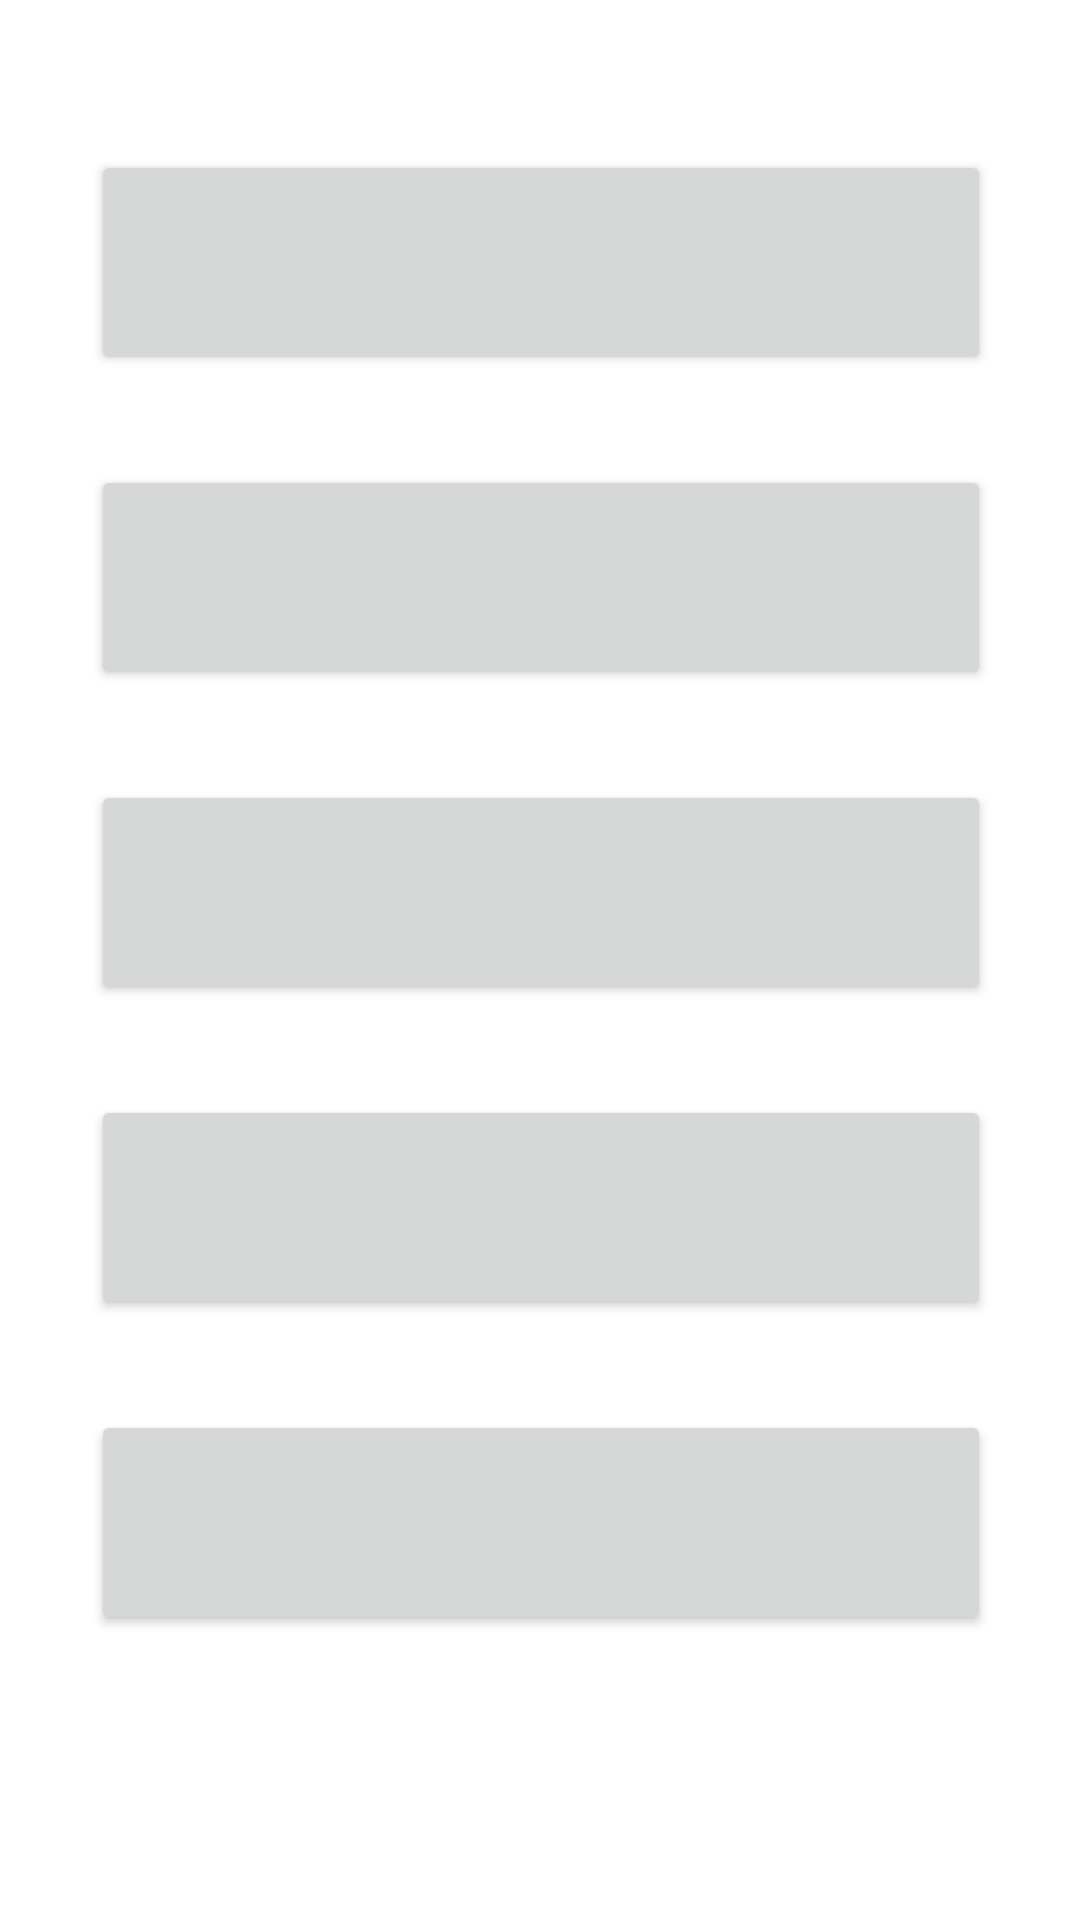

Write the Android layout XML for this screen, with the resource values it uses.
<!-- AndroidManifest.xml: application theme Theme.PersonalityChecker -->
<!-- res/layout/activity_categories.xml -->
<?xml version="1.0" encoding="utf-8"?>
<androidx.constraintlayout.widget.ConstraintLayout xmlns:android="http://schemas.android.com/apk/res/android"
    xmlns:app="http://schemas.android.com/apk/res-auto"
    xmlns:tools="http://schemas.android.com/tools"
    android:layout_width="match_parent"
    android:layout_height="match_parent"
    tools:context=".Categories">

    <Button
        android:id="@+id/btnIntegrity"
        android:layout_width="300dp"
        android:layout_height="75dp"
        android:layout_marginTop="30dp"
        app:layout_constraintEnd_toEndOf="@+id/btnConfidence"
        app:layout_constraintHorizontal_bias="0.0"
        app:layout_constraintStart_toStartOf="@+id/btnConfidence"
        app:layout_constraintTop_toBottomOf="@+id/btnConfidence" />

    <Button
        android:id="@+id/btnExtra"
        android:layout_width="300dp"
        android:layout_height="75dp"
        android:layout_marginTop="30dp"
        app:layout_constraintEnd_toEndOf="@+id/btnIntegrity"
        app:layout_constraintHorizontal_bias="0.0"
        app:layout_constraintStart_toStartOf="@+id/btnIntegrity"
        app:layout_constraintTop_toBottomOf="@+id/btnIntegrity" />

    <Button
        android:id="@+id/btnLeadership"
        android:layout_width="300dp"
        android:layout_height="75dp"
        android:layout_marginTop="50dp"
        app:layout_constraintEnd_toEndOf="parent"
        app:layout_constraintHorizontal_bias="0.504"
        app:layout_constraintStart_toStartOf="parent"
        app:layout_constraintTop_toTopOf="parent" />

    <Button
        android:id="@+id/btnStats"
        android:layout_width="300dp"
        android:layout_height="75dp"
        android:layout_marginTop="30dp"
        app:layout_constraintEnd_toEndOf="@+id/btnExtra"
        app:layout_constraintHorizontal_bias="0.0"
        app:layout_constraintStart_toStartOf="@+id/btnExtra"
        app:layout_constraintTop_toBottomOf="@+id/btnExtra" />

    <Button
        android:id="@+id/btnConfidence"
        android:layout_width="300dp"
        android:layout_height="75dp"
        android:layout_marginTop="30dp"
        app:layout_constraintEnd_toEndOf="@+id/btnLeadership"
        app:layout_constraintHorizontal_bias="0.0"
        app:layout_constraintStart_toStartOf="@+id/btnLeadership"
        app:layout_constraintTop_toBottomOf="@+id/btnLeadership" />

    <TextView
        android:id="@+id/txtStatus"
        android:layout_width="169dp"
        android:layout_height="70dp"
        android:layout_marginTop="10dp"
        app:layout_constraintBottom_toBottomOf="parent"
        app:layout_constraintEnd_toEndOf="@+id/btnStats"
        app:layout_constraintHorizontal_bias="0.496"
        app:layout_constraintStart_toStartOf="@+id/btnStats"
        app:layout_constraintTop_toBottomOf="@+id/btnStats"
        app:layout_constraintVertical_bias="0.515" />
</androidx.constraintlayout.widget.ConstraintLayout>
<!-- resources referenced by this layout -->
<resources>
  <style name="Theme.PersonalityChecker" parent="Theme.MaterialComponents.DayNight.DarkActionBar">
          
          <item name="colorPrimary">@color/purple_500</item>
          <item name="colorPrimaryVariant">@color/purple_700</item>
          <item name="colorOnPrimary">@color/white</item>
          
          <item name="colorSecondary">@color/teal_200</item>
          <item name="colorSecondaryVariant">@color/teal_700</item>
          <item name="colorOnSecondary">@color/black</item>
          
          <item name="android:statusBarColor" tools:targetApi="l">?attr/colorPrimaryVariant</item>
          
      </style>
  <!-- not gathered from this repository: default colours our renderer supplied (Android Studio template values) -->
  <color name="purple_500">#FF6200EE</color>
  <color name="purple_700">#FF3700B3</color>
  <color name="teal_200">#FF03DAC5</color>
  <color name="teal_700">#FF018786</color>
  <color name="black">#FF000000</color>
  <color name="white">#FFFFFFFF</color>
</resources>
